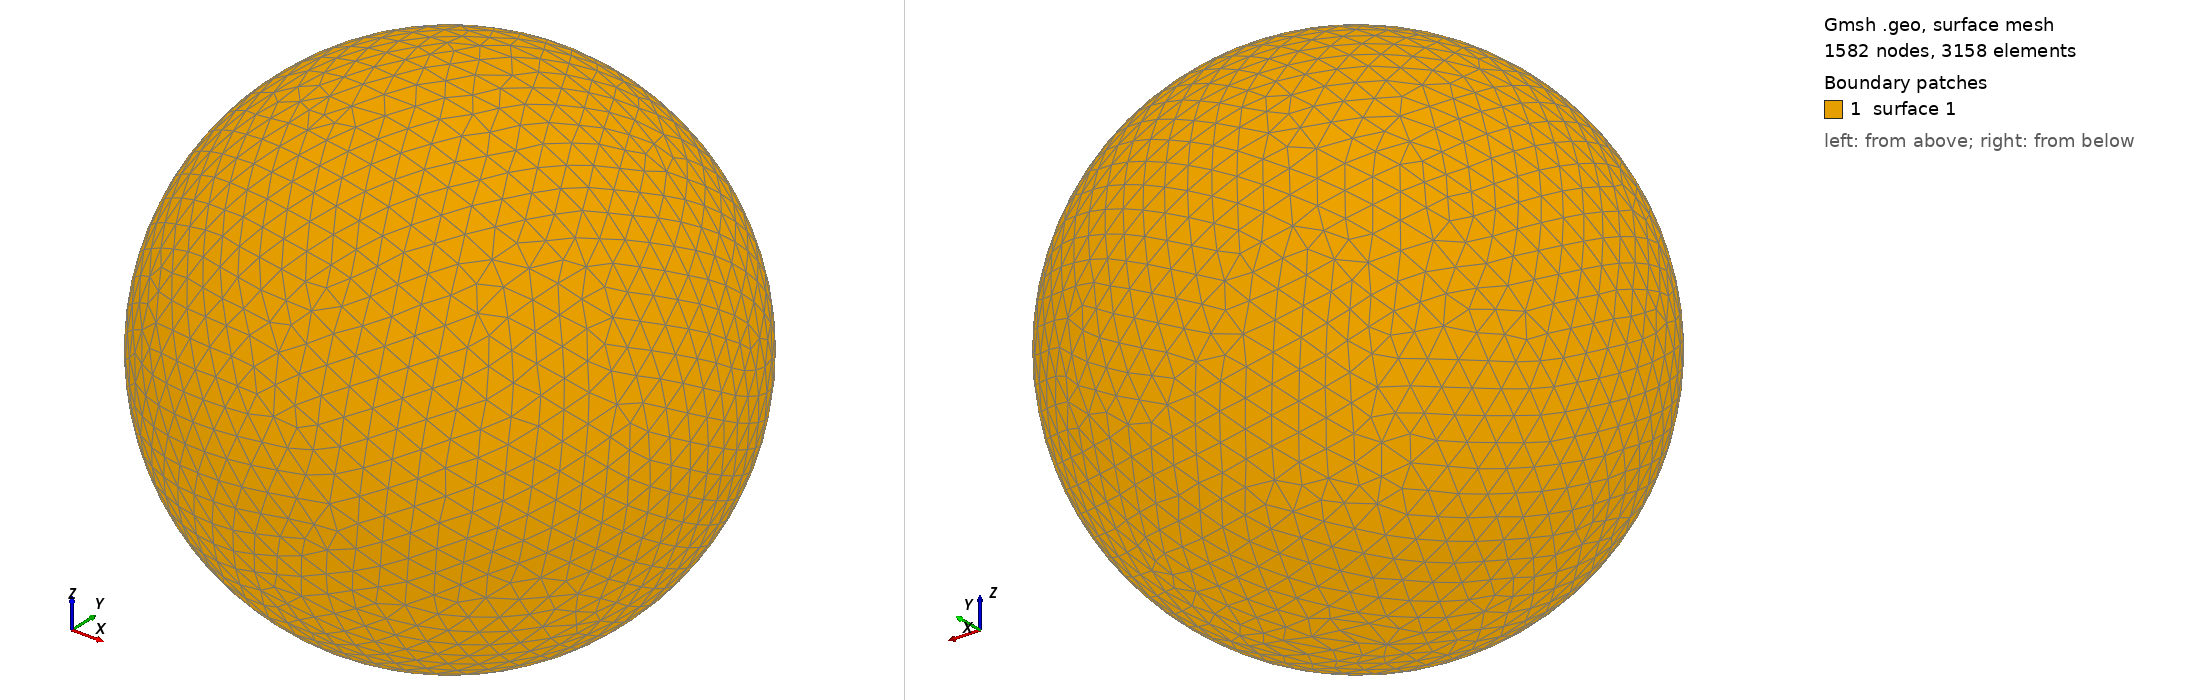

Gmsh geometry script, surface-meshed: 1582 nodes, 3158 surface elements. Boundary patches (legend numbers): 1 surface 1. Left view from above one corner, right view from below the opposite corner. The script declares no physical surfaces, so the legend lists its geometric surfaces. The drawing asked Gmsh for element sizes between 1% and 20% of the model's largest extent; the script's own settings can give other sizes.

=== shot0404.geo (drawn) ===
SetFactory("OpenCASCADE");
Point(1) = {0,0,0,0};
Sphere(1) = {0,0,0,0.00462700};
MeshSize{ PointsOf{ Surface{:}; } } = 0.000462700;
Mesh.ElementOrder=1;
Mesh.Format=39;
